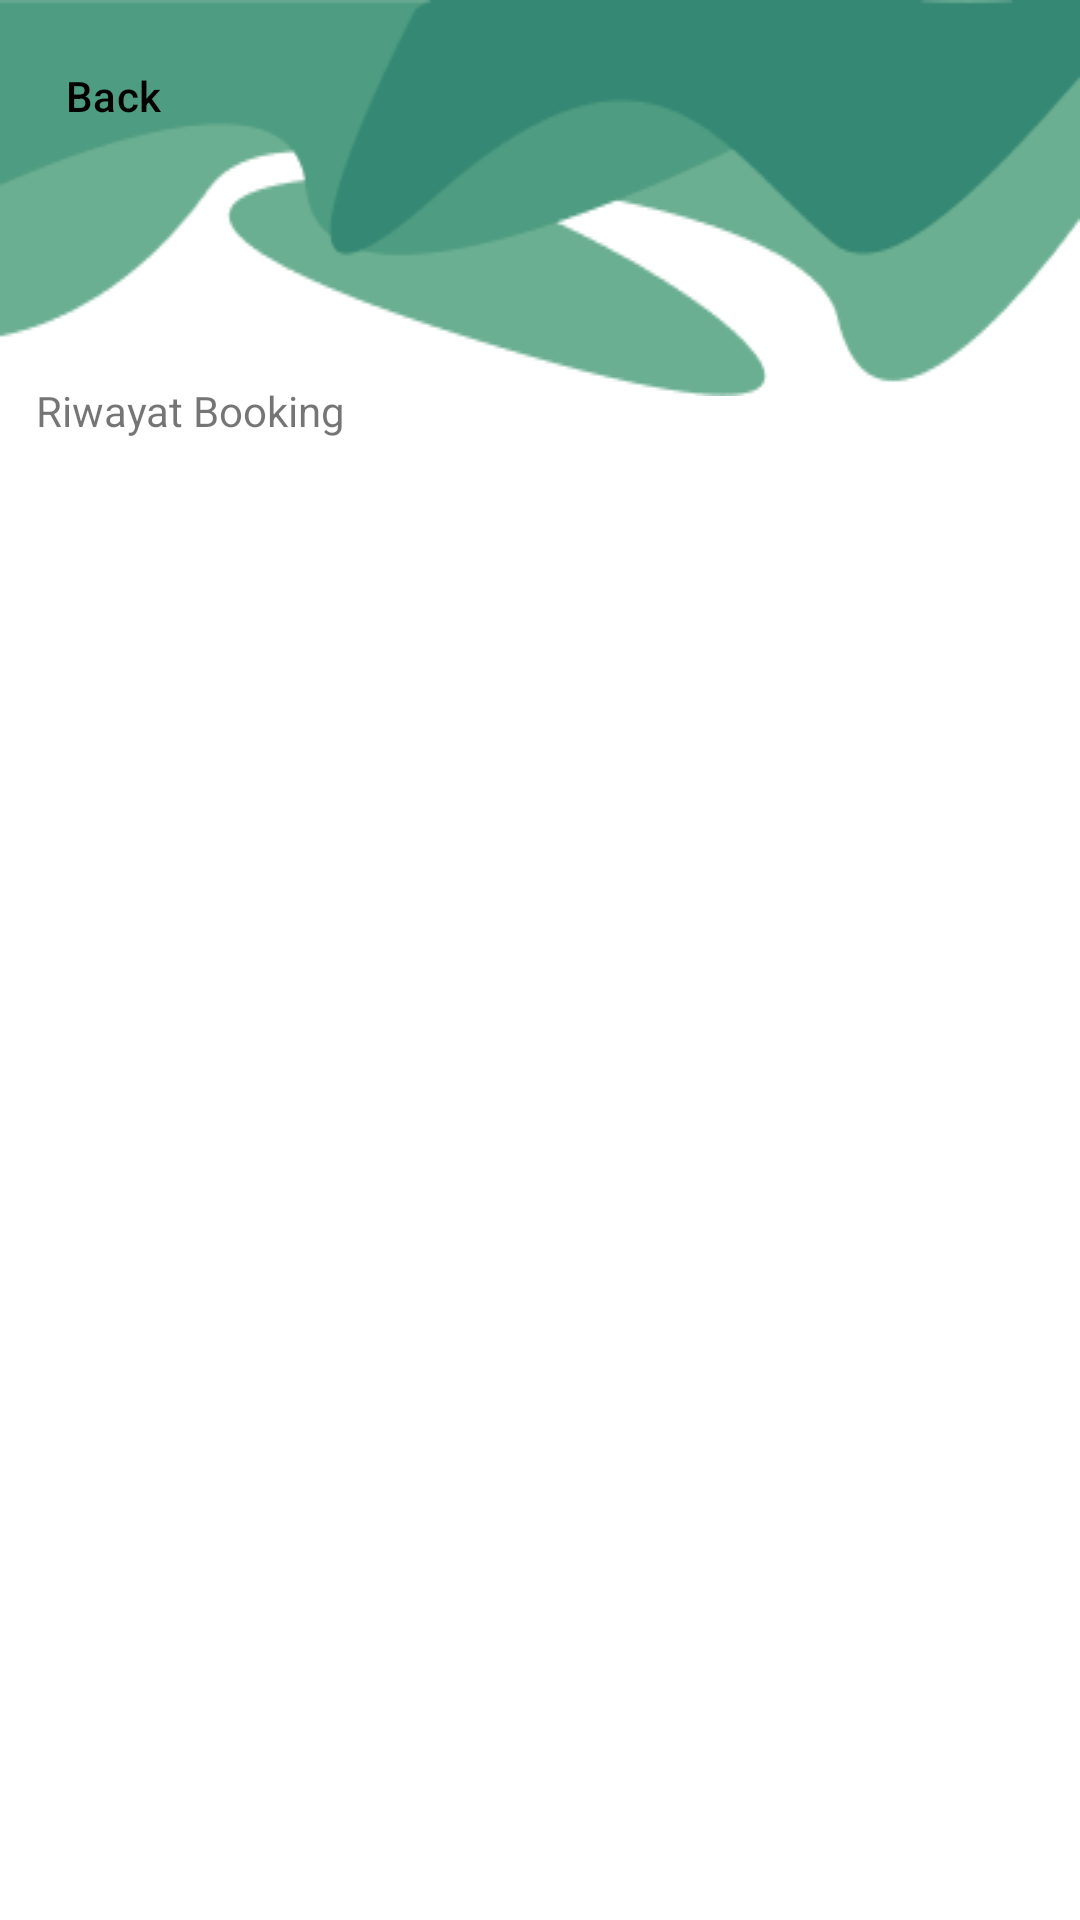

Here is an Android app screen rendered from its layout file. Give the layout XML and the strings, colors and styles it references.
<!-- AndroidManifest.xml: application theme Theme.Gercep -->
<!-- res/layout/riwayat_booking.xml -->
<?xml version="1.0" encoding="utf-8"?>
<androidx.constraintlayout.widget.ConstraintLayout xmlns:android="http://schemas.android.com/apk/res/android"
    xmlns:app="http://schemas.android.com/apk/res-auto"
    xmlns:tools="http://schemas.android.com/tools"
    android:layout_width="match_parent"
    android:layout_height="match_parent"
    tools:context=".RiwayatBooking">

    <com.google.android.material.navigation.NavigationView
        android:layout_width="match_parent"
        android:layout_height="wrap_content"
        android:background="@drawable/header"
        app:layout_constraintEnd_toEndOf="parent"
        app:layout_constraintStart_toStartOf="parent"
        app:layout_constraintTop_toTopOf="parent"
        app:menu="@menu/header" />

    <TextView
        android:layout_width="wrap_content"
        android:layout_height="wrap_content"
        android:text="Riwayat Booking"
        app:layout_constraintBottom_toBottomOf="parent"
        app:layout_constraintHorizontal_bias="0.047"
        app:layout_constraintLeft_toLeftOf="parent"
        app:layout_constraintRight_toRightOf="parent"
        app:layout_constraintTop_toTopOf="parent"
        app:layout_constraintVertical_bias="0.205" />

</androidx.constraintlayout.widget.ConstraintLayout>
<!-- resources referenced by this layout -->
<resources>
  <!-- drawable header: png bitmap (drawable-v24, 5850 bytes) -->
  <style name="Theme.Gercep" parent="Theme.MaterialComponents.DayNight.DarkActionBar">
          
          <item name="colorPrimary">@color/purple_500</item>
          <item name="colorPrimaryVariant">@color/purple_700</item>
          <item name="colorOnPrimary">@color/white</item>
          
          <item name="colorSecondary">@color/teal_200</item>
          <item name="colorSecondaryVariant">@color/teal_700</item>
          <item name="colorOnSecondary">@color/black</item>
          
          <item name="android:statusBarColor" tools:targetApi="l">?attr/colorPrimaryVariant</item>
          
      </style>
  <color name="purple_500">#FF6200EE</color>
  <color name="purple_700">#FF3700B3</color>
  <color name="white">#FFFFFFFF</color>
  <color name="teal_200">#FF03DAC5</color>
  <color name="teal_700">#FF018786</color>
  <color name="black">#FF000000</color>
</resources>
